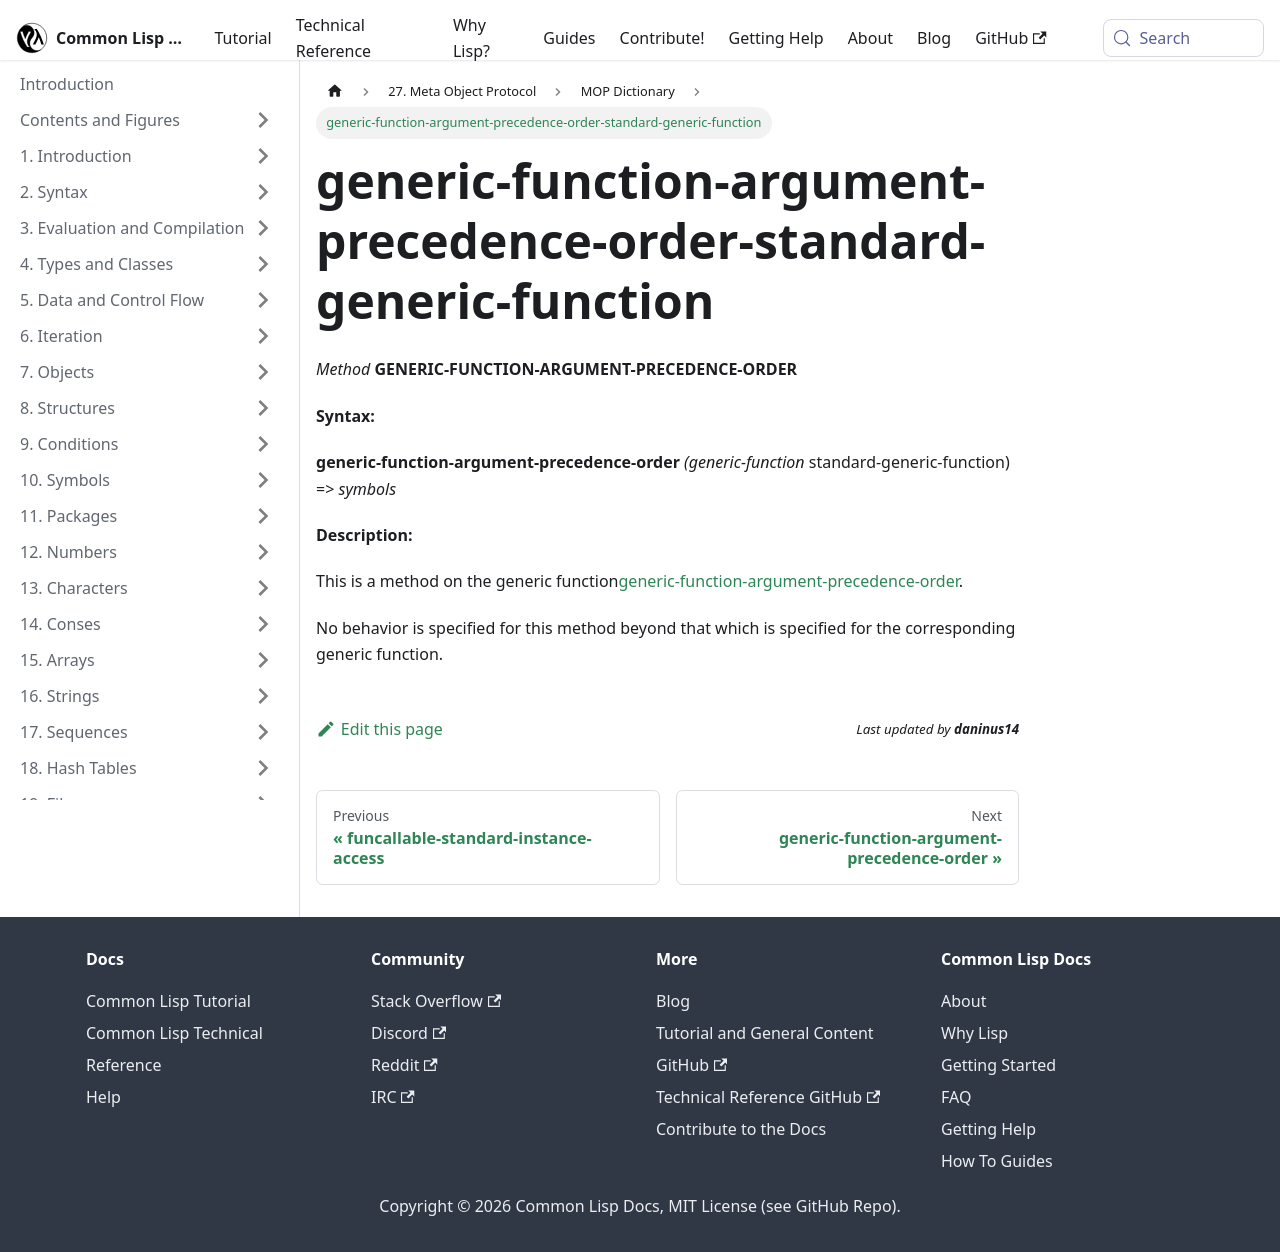

repository: lisp-docs/cl-language-reference · page: meta-object-protocol/dictionary/generic-function-argument-precedence-order-standard-generic-function.html · generator: docusaurus

generic-function-argument-precedence-order-standard-generic-function
====================================================================

*Method* **GENERIC-FUNCTION-ARGUMENT-PRECEDENCE-ORDER**

**Syntax:**

**generic-function-argument-precedence-order** *(generic-function* standard-generic-function) => *symbols*

**Description:**

This is a method on the generic function[generic-function-argument-precedence-order](/meta-object-protocol/dictionary/generic-function-argument-precedence-order).

No behavior is specified for this method beyond that which is specified for the corresponding generic function.
